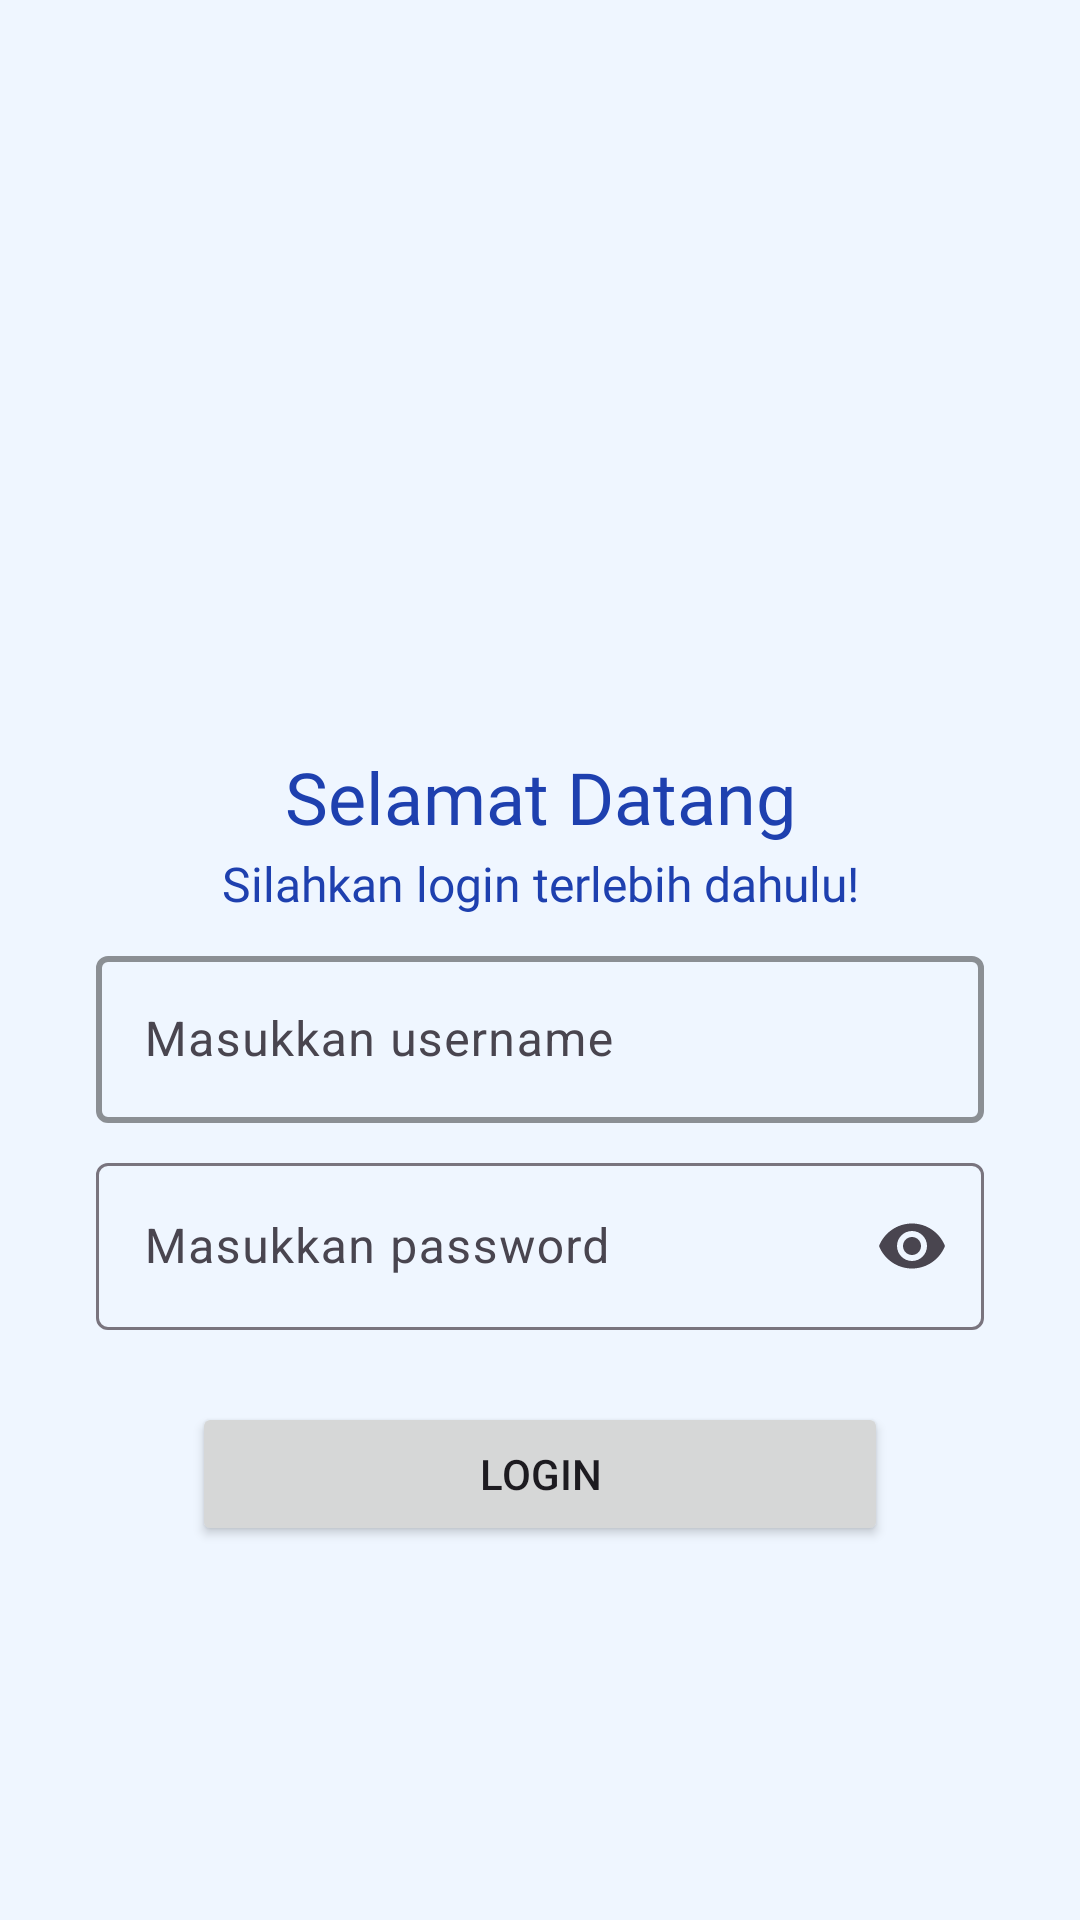

Layout XML and referenced resources for this Android screen:
<!-- AndroidManifest.xml: application theme Theme.TestingKotlin -->
<!-- res/layout/activity_main.xml -->
<?xml version="1.0" encoding="utf-8"?>
<androidx.constraintlayout.widget.ConstraintLayout xmlns:android="http://schemas.android.com/apk/res/android"
    xmlns:app="http://schemas.android.com/apk/res-auto"
    xmlns:tools="http://schemas.android.com/tools"
    android:layout_width="match_parent"
    android:layout_height="match_parent"
    android:layout_centerVertical="true"
    android:background="@color/blue_50"
    android:padding="32dp"
    tools:context=".MainActivity">

    <ImageView
        android:id="@+id/logoBumn"
        android:layout_width="64dp"
        android:layout_height="64dp"
        android:layout_marginBottom="8dp"
        android:contentDescription="Logo BUMN"
        android:src="@drawable/logo_bumn"
        app:layout_constraintBottom_toTopOf="@id/txt_login"
        app:layout_constraintEnd_toEndOf="parent"
        app:layout_constraintStart_toStartOf="parent" />

    <TextView
        android:id="@+id/txt_login"
        android:layout_width="wrap_content"
        android:layout_height="wrap_content"
        android:fontFamily="@font/poppins_bold"
        android:text="Selamat Datang"
        android:textColor="@color/blue_800"
        android:textSize="24sp"
        app:layout_constraintBottom_toBottomOf="parent"
        app:layout_constraintEnd_toEndOf="parent"
        app:layout_constraintStart_toStartOf="parent"
        app:layout_constraintTop_toTopOf="parent"
        app:layout_constraintVertical_bias="0.4" />

    <TextView
        android:id="@+id/subTextLogin"
        android:layout_width="wrap_content"
        android:layout_height="wrap_content"
        android:layout_marginTop="2dp"
        android:fontFamily="@font/poppins_medium"
        android:text="Silahkan login terlebih dahulu!"
        android:textColor="@color/blue_800"
        android:textSize="16sp"
        app:layout_constraintEnd_toEndOf="parent"
        app:layout_constraintStart_toStartOf="parent"
        app:layout_constraintTop_toBottomOf="@id/txt_login" />

    <com.google.android.material.textfield.TextInputLayout
        android:id="@+id/username_input"
        android:layout_width="match_parent"
        android:layout_height="wrap_content"
        android:layout_marginTop="8dp"
        app:boxBackgroundMode="outline"
        app:boxStrokeColor="@color/blue_400"
        app:boxStrokeWidth="2dp"
        app:layout_constraintEnd_toEndOf="parent"
        app:layout_constraintStart_toStartOf="parent"
        app:layout_constraintTop_toBottomOf="@id/subTextLogin">

        <com.google.android.material.textfield.TextInputEditText
            android:id="@+id/username_edit"
            android:layout_width="match_parent"
            android:layout_height="match_parent"
            android:hint="Masukkan username"
            android:inputType="text"
            android:textColorHint="@color/blue_400" />
    </com.google.android.material.textfield.TextInputLayout>


    <com.google.android.material.textfield.TextInputLayout
        android:id="@+id/password_input"
        android:layout_width="match_parent"
        android:layout_height="wrap_content"
        android:layout_marginTop="8dp"
        app:endIconMode="password_toggle"
        app:layout_constraintEnd_toEndOf="parent"
        app:layout_constraintStart_toStartOf="parent"
        app:layout_constraintTop_toBottomOf="@id/username_input">

        <com.google.android.material.textfield.TextInputEditText
            android:id="@+id/password_edit"
            android:layout_width="match_parent"
            android:layout_height="match_parent"
            android:hint="Masukkan password"
            android:inputType="textPassword" />
    </com.google.android.material.textfield.TextInputLayout>

    <Button
        android:id="@+id/login_submit"
        android:layout_width="match_parent"
        android:layout_height="wrap_content"
        android:layout_marginHorizontal="32dp"
        android:layout_marginTop="24dp"
        android:text="Login"
        app:layout_constraintEnd_toEndOf="parent"
        app:layout_constraintStart_toStartOf="parent"
        app:layout_constraintTop_toBottomOf="@id/password_input" />
</androidx.constraintlayout.widget.ConstraintLayout>
<!-- resources referenced by this layout -->
<resources>
  <color name="blue_400">#60a5fa</color>
  <color name="blue_50">#eff6ff</color>
  <color name="blue_800">#1e40af</color>
  <style name="Theme.TestingKotlin" parent="Base.Theme.TestingKotlin" />
  <style name="Base.Theme.TestingKotlin" parent="Theme.Material3.DayNight.NoActionBar">
          
          <item name="colorPrimary">@color/blue_500</item>
          <item name="colorPrimaryContainer">@color/blue_100</item>
          <item name="colorSecondary">@color/blue_700</item>
          <item name="colorSecondaryContainer">@color/blue_200</item>
          <item name="colorSurface">@color/blue_50</item>
          <item name="colorOnPrimary">@android:color/white</item>
          <item name="colorOnSecondary">@android:color/white</item>
          <item name="colorOnSurface">@android:color/black</item>
      </style>
  <color name="blue_500">#3b82f6</color>
  <color name="blue_100">#dbeafe</color>
  <color name="blue_700">#1d4ed8</color>
  <color name="blue_200">#bfdbfe</color>
</resources>
